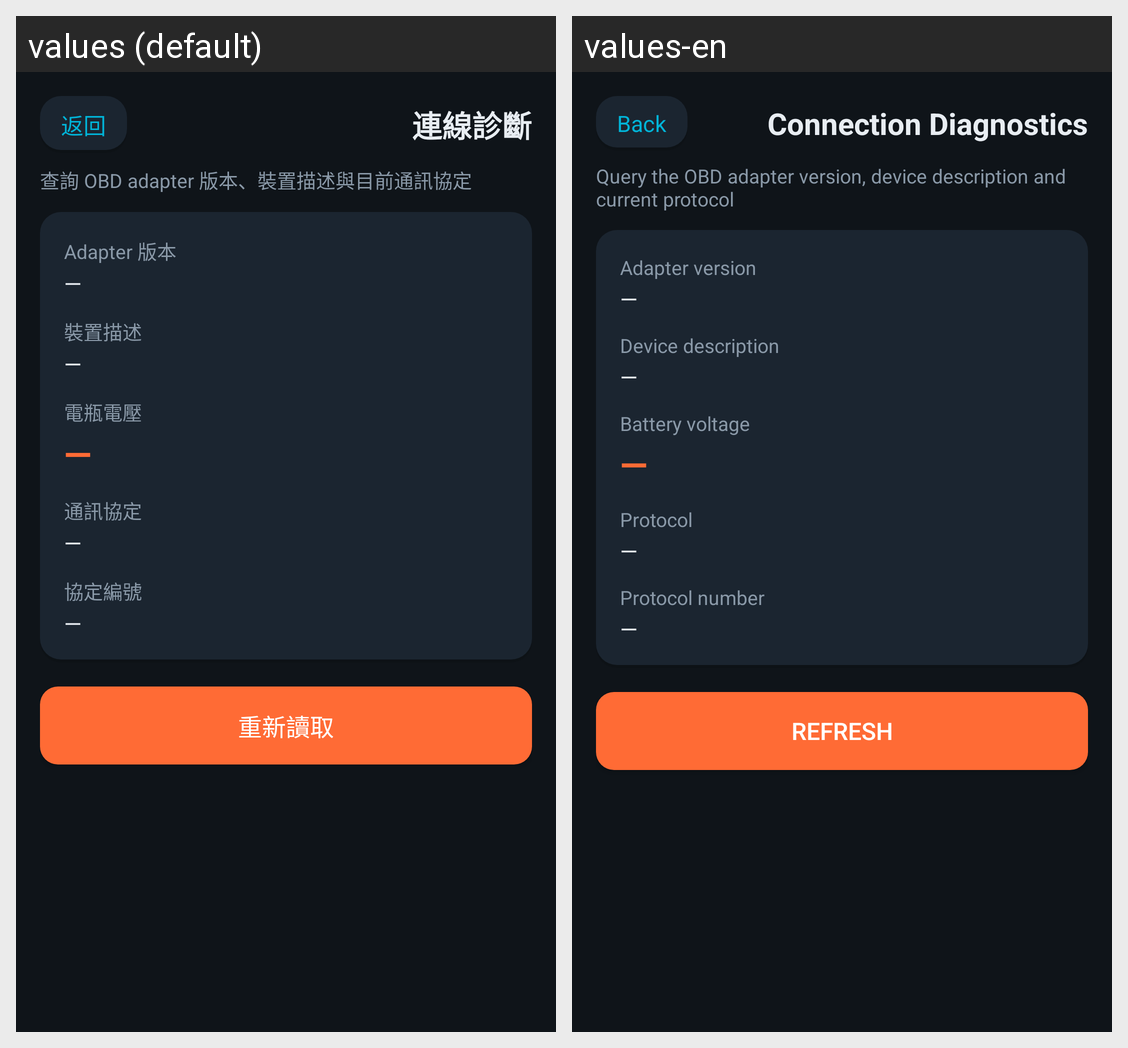

The Android screen above is rendered under two locales of the same app. Produce the string resources it draws, with the default and per-locale values.
Android screen res/layout/activity_connection_diag.xml rendered under 2 locales, left to right: values (default), values-en. Device: Nexus 5 (rendered at 1080×1920; each locale shown at half size, 540×960, under a caption strip naming it); theme Theme.HeliOBD.
Strings drawn on this screen, with the default value and each locale's value (text and hints the layout hard-codes, and strings that could not be matched under every locale, appear in the picture but are not listed):

common_back
  values: 返回
  values-en: Back

conn_diag_title
  values: 連線診斷
  values-en: Connection Diagnostics

conn_diag_desc
  values: 查詢 OBD adapter 版本、裝置描述與目前通訊協定
  values-en: Query the OBD adapter version, device description and current protocol

conn_diag_version
  values: Adapter 版本
  values-en: Adapter version

common_dash
  values: —
  values-en: —

conn_diag_device
  values: 裝置描述
  values-en: Device description

conn_diag_voltage
  values: 電瓶電壓
  values-en: Battery voltage

conn_diag_protocol
  values: 通訊協定
  values-en: Protocol

conn_diag_protocol_number
  values: 協定編號
  values-en: Protocol number

conn_diag_refresh
  values: 重新讀取
  values-en: Refresh
